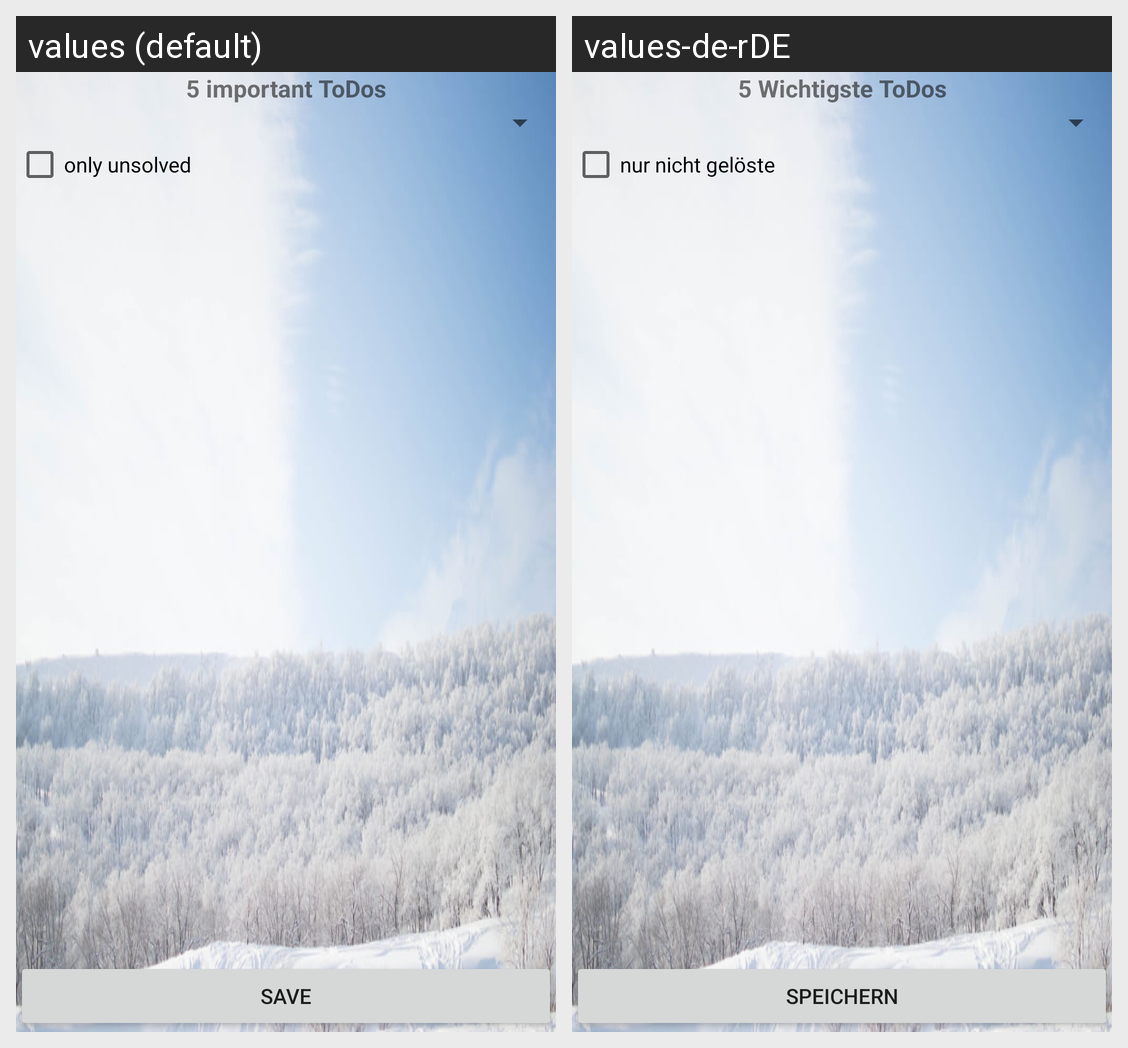

Translations of the strings shown on this Android screen, per locale in the grid:
Android screen res/layout/todo_widget_configuration_activity.xml rendered under 2 locales, left to right: values (default), values-de-rDE. Device: Nexus 5 (rendered at 1080×1920; each locale shown at half size, 540×960, under a caption strip naming it); theme AppTheme.
Strings drawn on this screen, with the default value and each locale's value (text and hints the layout hard-codes, and strings that could not be matched under every locale, appear in the picture but are not listed):

main_importantToDos
  values: 5 important ToDos
  values-de-rDE: 5 Wichtigste ToDos

main_importantToDos_onlyNotSolved
  values: only unsolved
  values-de-rDE: nur nicht gelöste

sys_save
  values: Save
  values-de-rDE: Speichern
